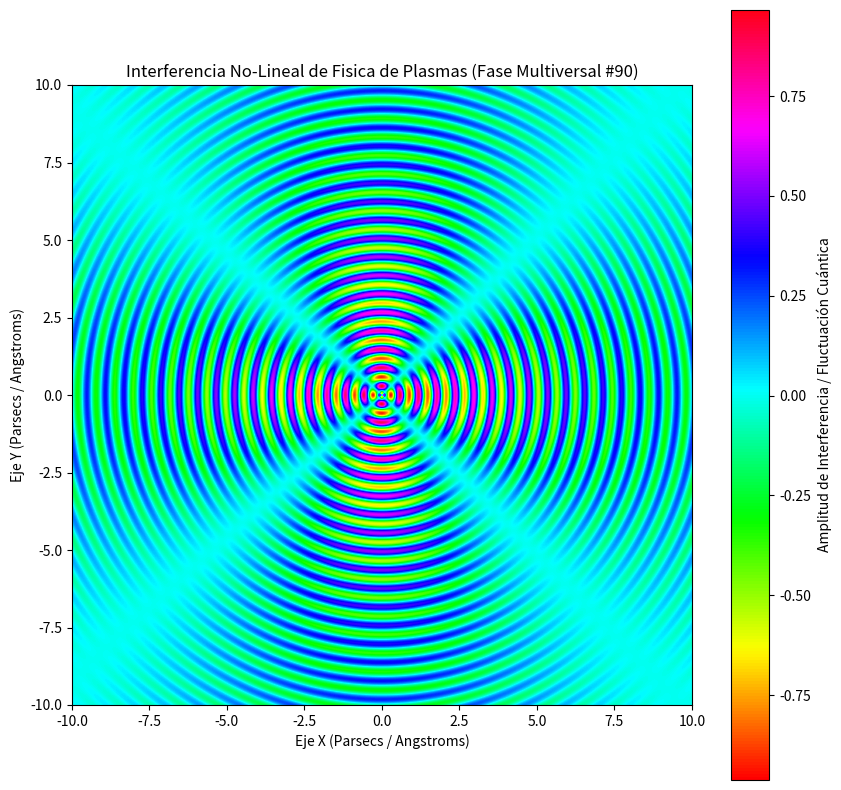

Write the Python code that produced this figure.
%matplotlib inline
# Simulación Multiversal: Fisica de Plasmas - Variante 90
import numpy as np
import matplotlib.pyplot as plt

# Parámetros Físicos No-Lineales
omega_1 = 10.536
omega_2 = 1.963
lambda_decay = 0.12
phase_shift = 1.669

x = np.linspace(-10, 10, 800)
y = np.linspace(-10, 10, 800)
X, Y = np.meshgrid(x, y)

# Dinámica de Fluidos / Campos Tensor-Escalares (Fase Multiversal)
R = np.sqrt(X**2 + Y**2) + 1e-5
Z = (np.sin(omega_1 * R + phase_shift) * np.cos(omega_2 * np.arctan2(Y, X))) * np.exp(-lambda_decay * R)

plt.figure(figsize=(10, 10))
plt.imshow(Z, cmap='hsv', extent=[-10, 10, -10, 10], origin='lower')
plt.colorbar(label='Amplitud de Interferencia / Fluctuación Cuántica')
plt.title(r'Interferencia No-Lineal de Fisica de Plasmas (Fase Multiversal #90)')
plt.xlabel('Eje X (Parsecs / Angstroms)')
plt.ylabel('Eje Y (Parsecs / Angstroms)')
plt.show()
